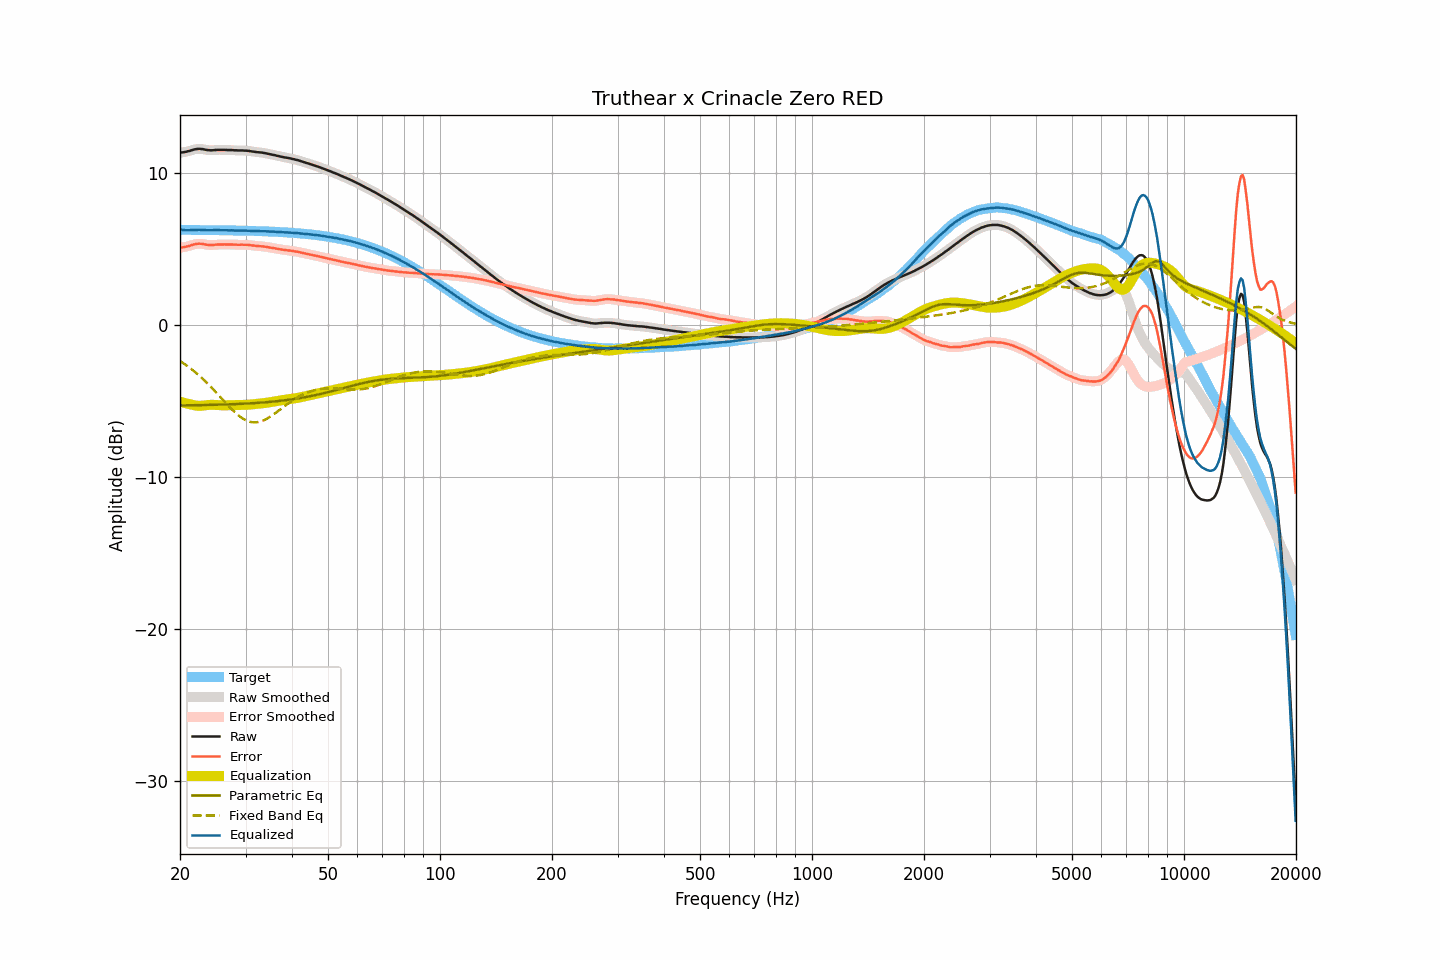

Values plotted in this chart, from the file beside it:
frequency, raw, smoothed, error, error_smoothed, equalization, parametric_eq, fixed_band_eq, equalized_raw, equalized_smoothed, target
20.00, 11.34, 11.34, 5.09, 5.09, -5.06, -5.30, -2.38, 6.28, 6.28, 6.25
20.20, 11.35, 11.35, 5.10, 5.10, -5.09, -5.30, -2.45, 6.26, 6.26, 6.25
20.40, 11.36, 11.36, 5.11, 5.11, -5.12, -5.30, -2.52, 6.24, 6.25, 6.25
20.61, 11.38, 11.38, 5.13, 5.13, -5.15, -5.30, -2.59, 6.23, 6.23, 6.25
20.81, 11.40, 11.40, 5.15, 5.15, -5.17, -5.30, -2.67, 6.23, 6.23, 6.25
21.02, 11.43, 11.43, 5.18, 5.18, -5.20, -5.30, -2.74, 6.23, 6.23, 6.25
21.23, 11.45, 11.46, 5.20, 5.21, -5.22, -5.30, -2.82, 6.23, 6.24, 6.25
21.44, 11.49, 11.49, 5.24, 5.24, -5.24, -5.29, -2.90, 6.25, 6.25, 6.25
21.66, 11.52, 11.52, 5.27, 5.27, -5.27, -5.29, -2.99, 6.25, 6.25, 6.25
21.87, 11.55, 11.55, 5.30, 5.30, -5.30, -5.29, -3.07, 6.26, 6.25, 6.25
22.09, 11.57, 11.57, 5.32, 5.32, -5.32, -5.29, -3.16, 6.26, 6.26, 6.25
22.31, 11.58, 11.58, 5.34, 5.34, -5.33, -5.29, -3.25, 6.25, 6.26, 6.25
22.54, 11.59, 11.59, 5.35, 5.34, -5.33, -5.28, -3.35, 6.26, 6.26, 6.24
22.76, 11.58, 11.58, 5.34, 5.34, -5.33, -5.28, -3.44, 6.25, 6.25, 6.24
22.99, 11.57, 11.57, 5.33, 5.33, -5.32, -5.28, -3.54, 6.25, 6.25, 6.24
23.22, 11.55, 11.55, 5.31, 5.31, -5.31, -5.28, -3.64, 6.24, 6.24, 6.24
23.45, 11.52, 11.53, 5.28, 5.29, -5.29, -5.28, -3.74, 6.23, 6.24, 6.24
23.69, 11.51, 11.51, 5.27, 5.27, -5.28, -5.27, -3.85, 6.23, 6.23, 6.24
23.92, 11.50, 11.50, 5.26, 5.26, -5.27, -5.27, -3.95, 6.23, 6.23, 6.24
24.16, 11.49, 11.49, 5.25, 5.26, -5.27, -5.27, -4.06, 6.23, 6.23, 6.24
24.40, 11.49, 11.49, 5.25, 5.26, -5.26, -5.27, -4.17, 6.23, 6.23, 6.24
24.65, 11.50, 11.50, 5.27, 5.27, -5.27, -5.26, -4.28, 6.23, 6.23, 6.24
24.89, 11.51, 11.51, 5.28, 5.28, -5.27, -5.26, -4.40, 6.24, 6.24, 6.23
25.14, 11.52, 11.52, 5.29, 5.29, -5.28, -5.26, -4.51, 6.24, 6.24, 6.23
25.39, 11.52, 11.52, 5.29, 5.29, -5.28, -5.26, -4.63, 6.24, 6.24, 6.23
25.65, 11.52, 11.52, 5.29, 5.29, -5.29, -5.25, -4.74, 6.23, 6.23, 6.23
25.91, 11.52, 11.52, 5.29, 5.29, -5.29, -5.25, -4.86, 6.23, 6.23, 6.23
26.16, 11.52, 11.52, 5.29, 5.29, -5.29, -5.25, -4.97, 6.23, 6.23, 6.23
26.43, 11.52, 11.52, 5.30, 5.29, -5.29, -5.24, -5.09, 6.23, 6.22, 6.22
26.69, 11.51, 11.51, 5.29, 5.29, -5.29, -5.24, -5.20, 6.22, 6.22, 6.22
26.96, 11.51, 11.51, 5.29, 5.29, -5.29, -5.23, -5.32, 6.22, 6.22, 6.22
27.23, 11.51, 11.51, 5.29, 5.29, -5.29, -5.23, -5.43, 6.22, 6.22, 6.22
27.50, 11.51, 11.51, 5.29, 5.29, -5.29, -5.23, -5.54, 6.22, 6.22, 6.22
27.77, 11.50, 11.50, 5.28, 5.29, -5.28, -5.22, -5.64, 6.22, 6.22, 6.22
28.05, 11.49, 11.49, 5.28, 5.28, -5.28, -5.22, -5.74, 6.21, 6.21, 6.21
28.33, 11.49, 11.49, 5.28, 5.28, -5.28, -5.21, -5.84, 6.21, 6.21, 6.21
28.62, 11.48, 11.48, 5.27, 5.27, -5.28, -5.21, -5.93, 6.20, 6.20, 6.21
28.90, 11.48, 11.48, 5.27, 5.27, -5.28, -5.20, -6.01, 6.20, 6.20, 6.21
29.19, 11.48, 11.48, 5.28, 5.27, -5.28, -5.20, -6.09, 6.20, 6.20, 6.20
29.48, 11.48, 11.48, 5.28, 5.28, -5.27, -5.19, -6.16, 6.21, 6.20, 6.20
29.78, 11.47, 11.47, 5.27, 5.27, -5.27, -5.19, -6.23, 6.20, 6.20, 6.20
30.08, 11.47, 11.47, 5.27, 5.27, -5.27, -5.18, -6.28, 6.20, 6.20, 6.20
30.38, 11.46, 11.46, 5.27, 5.27, -5.26, -5.18, -6.33, 6.20, 6.20, 6.19
30.68, 11.45, 11.45, 5.26, 5.26, -5.25, -5.17, -6.36, 6.20, 6.20, 6.19
30.99, 11.43, 11.43, 5.24, 5.24, -5.24, -5.17, -6.39, 6.19, 6.19, 6.19
31.30, 11.41, 11.41, 5.23, 5.23, -5.23, -5.16, -6.41, 6.18, 6.18, 6.19
31.61, 11.40, 11.40, 5.22, 5.21, -5.22, -5.15, -6.42, 6.18, 6.18, 6.18
31.93, 11.38, 11.38, 5.20, 5.20, -5.21, -5.15, -6.42, 6.17, 6.17, 6.18
32.24, 11.37, 11.37, 5.19, 5.20, -5.20, -5.14, -6.41, 6.17, 6.17, 6.18
32.57, 11.36, 11.36, 5.19, 5.19, -5.19, -5.13, -6.39, 6.17, 6.17, 6.17
32.89, 11.35, 11.35, 5.18, 5.18, -5.18, -5.12, -6.36, 6.17, 6.17, 6.17
33.22, 11.34, 11.34, 5.18, 5.17, -5.17, -5.11, -6.33, 6.17, 6.17, 6.17
33.55, 11.32, 11.32, 5.16, 5.16, -5.16, -5.11, -6.29, 6.16, 6.17, 6.16
33.89, 11.30, 11.30, 5.14, 5.15, -5.14, -5.10, -6.23, 6.16, 6.16, 6.16
34.23, 11.28, 11.28, 5.13, 5.13, -5.13, -5.09, -6.18, 6.15, 6.15, 6.15
34.57, 11.26, 11.26, 5.11, 5.11, -5.11, -5.08, -6.12, 6.15, 6.15, 6.15
34.92, 11.23, 11.23, 5.09, 5.09, -5.09, -5.07, -6.05, 6.14, 6.14, 6.14
35.27, 11.21, 11.21, 5.07, 5.07, -5.07, -5.06, -5.98, 6.14, 6.14, 6.14
35.62, 11.19, 11.19, 5.06, 5.05, -5.06, -5.05, -5.91, 6.14, 6.13, 6.13
35.97, 11.17, 11.17, 5.04, 5.04, -5.04, -5.04, -5.83, 6.13, 6.13, 6.13
... 635 more rows
